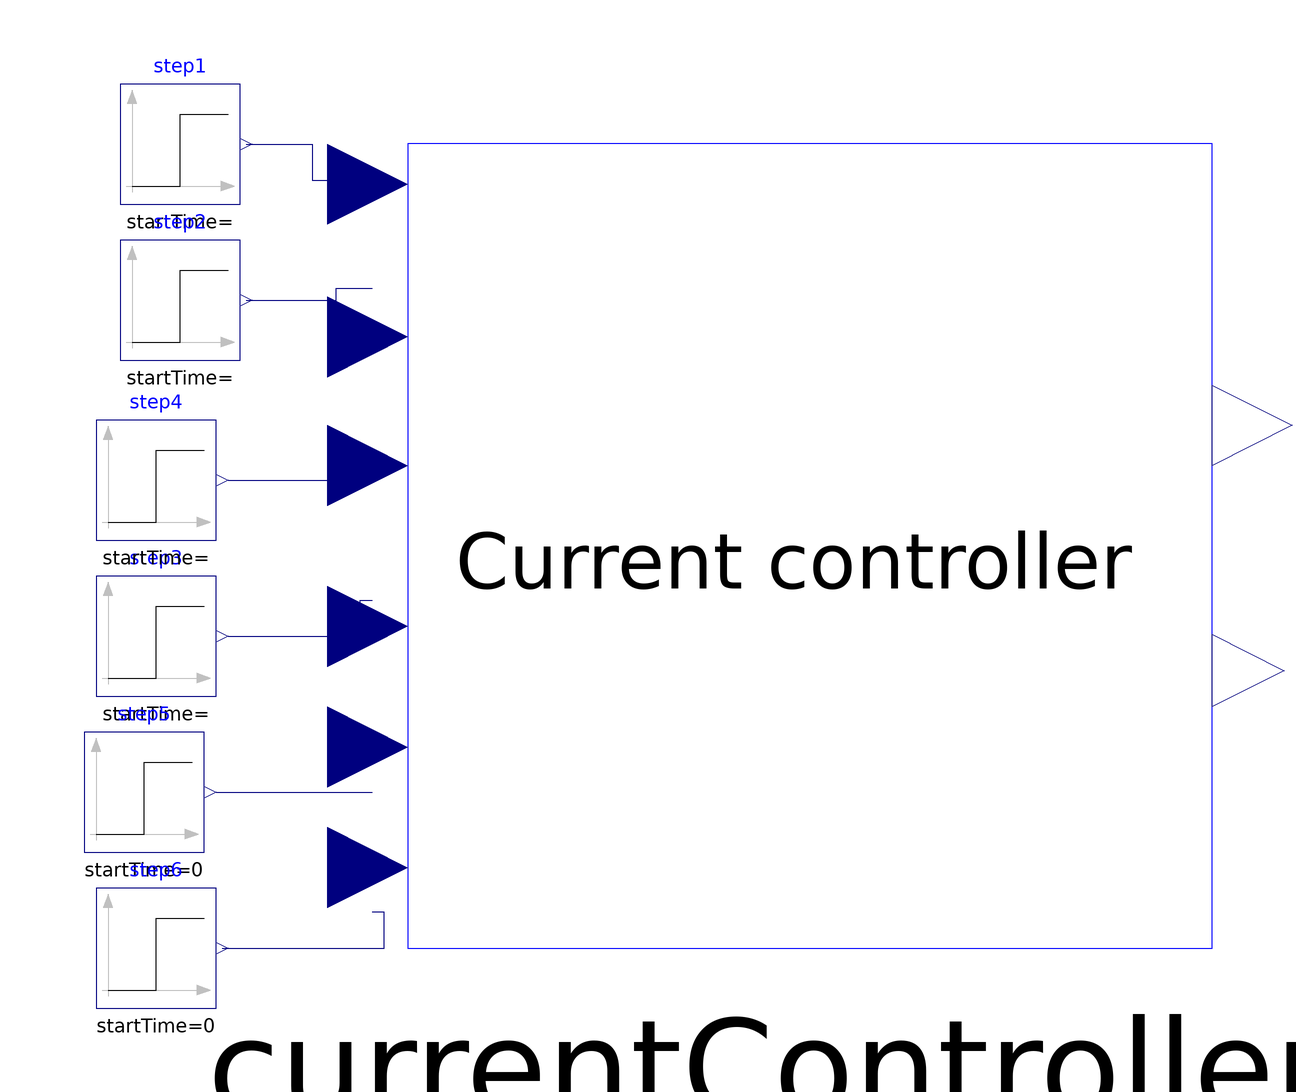

The component connection diagram of the Modelica model below, drawn from its own Placement and Line annotations.

model CurrentController_test
      Real V_d_pu;
      Real V_q_pu;
      MMC.CurrentController currentController1 annotation(
        Placement(visible = true, transformation(origin = {7, 1}, extent = {{-67, -67}, {67, 67}}, rotation = 0)));
      Modelica.Blocks.Sources.Step step1(height = 0, offset = 1) annotation(
        Placement(visible = true, transformation(origin = {-98, 68}, extent = {{-10, -10}, {10, 10}}, rotation = 0)));
      Modelica.Blocks.Sources.Step step2(height = 0, offset = 0) annotation(
        Placement(visible = true, transformation(origin = {-98, 42}, extent = {{-10, -10}, {10, 10}}, rotation = 0)));
      Modelica.Blocks.Sources.Step step3(height = 0, offset = 0) annotation(
        Placement(visible = true, transformation(origin = {-102, -14}, extent = {{-10, -10}, {10, 10}}, rotation = 0)));
      Modelica.Blocks.Sources.Step step4(height = 0, offset = 0.85) annotation(
        Placement(visible = true, transformation(origin = {-102, 12}, extent = {{-10, -10}, {10, 10}}, rotation = 0)));
      Modelica.Blocks.Sources.Step step5(height = 0, offset = 0.85, startTime = 0) annotation(
        Placement(visible = true, transformation(origin = {-104, -40}, extent = {{-10, -10}, {10, 10}}, rotation = 0)));
      Modelica.Blocks.Sources.Step step6(height = 0, offset = 0, startTime = 0) annotation(
        Placement(visible = true, transformation(origin = {-102, -66}, extent = {{-10, -10}, {10, 10}}, rotation = 0)));
    equation
      connect(step6.y, currentController1.i_q_ref) annotation(
        Line(points = {{-91, -66}, {-64, -66}, {-64, -60}, {-66, -60}}, color = {0, 0, 127}));
      V_d_pu = currentController1.v_d_conv / currentController1.V_base;
      V_q_pu = currentController1.v_q_conv / currentController1.V_base;
      connect(step5.y, currentController1.i_d_ref) annotation(
        Line(points = {{-92, -40}, {-70, -40}, {-70, -40}, {-66, -40}}, color = {0, 0, 127}));
      connect(step3.y, currentController1.i_q_mes) annotation(
        Line(points = {{-90, -14}, {-68, -14}, {-68, -8}, {-66, -8}}, color = {0, 0, 127}));
      connect(step4.y, currentController1.i_d_mes) annotation(
        Line(points = {{-90, 12}, {-68, 12}, {-68, 12}, {-66, 12}}, color = {0, 0, 127}));
      connect(step1.y, currentController1.e_d) annotation(
        Line(points = {{-87, 68}, {-76, 68}, {-76, 62}, {-66, 62}}, color = {0, 0, 127}));
      connect(step2.y, currentController1.e_q) annotation(
        Line(points = {{-87, 42}, {-72, 42}, {-72, 44}, {-66, 44}}, color = {0, 0, 127}));
    end CurrentController_test;